Image classification data set "data_heatmap" (josean9/Caso1.-Detecci-n-de-melanomas on GitHub). Class labels (2): benign, malignant.

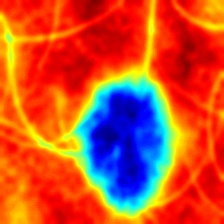
Label: benign

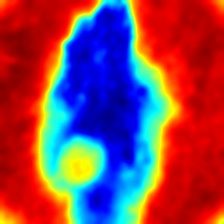
Label: malignant

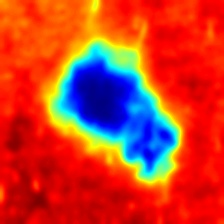
Label: malignant

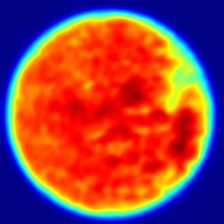
Label: malignant

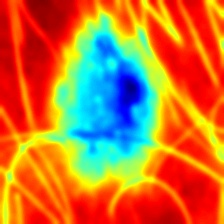
Label: benign

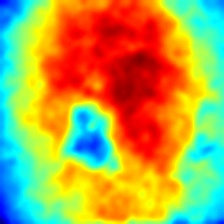
Label: benign
